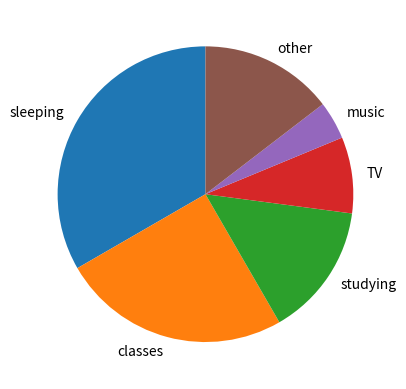

Here is the Python script that generated this plot:
time_management={'sleeping':8,'classes':6,'studying':3.5,'TV':2,'music':1,'other':3.5}

import matplotlib.pyplot as plt
activities=['sleeping','classes','studying','TV','music','other']
time_duration=[8,6,3.5,2,1,3.5]
plt.figure()
plt.pie(time_duration,labels=activities,startangle=90)
plt.show()